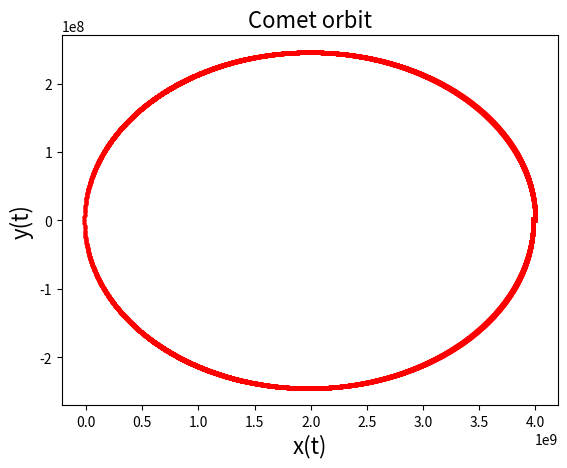

Write Python code to recreate this figure.
"""Use rk4 or adaptive rk4 to calculate the orbit of a comet with distance
   from sun at aphelion 𝑑=4×10^9 km and velocity at aphelion  v=500 m/s"""

import numpy as np
import matplotlib.pyplot as plt

def f(x,t):
    G = 6.6743e-11  # Newton's constant m^3 Kg^-1 s^-2
    sec2years = 3.17098e-8
    m2km = 1e-3
    G = (G * m2km ** 3) / (sec2years ** 2)  # converting sec to years and meters to km
    M = 1.98847e30  # Sun's mass Kg
    GM = G * M

    x1 = x[0]  # x
    v1 = x[1]  # vx
    x2 = x[2]  # y
    v2 = x[3]  # vy

    # Comet distance from the sun
    r = np.sqrt(x1 ** 2. + x2 ** 2.)
    # Array of derivatives
    f0 = v1  # dx/dt = v
    # we're considering sun at origin
    f1 = -GM * x1 / r ** 3  # dvx/dt -GM*x/r^3
    f2 = v2  # dy/dt = vy
    f3 = -GM * x2 / r ** 3  # dvy/dt = -GM*y/r^3

    return np.array([f0, f1, f2, f3])

# Setting initial conditions. Comet at aphelion
#################################################
# Calculating G*M in chosen units (distances in km and time in years)
G = 6.6743e-11  # Newton's constant
sec2years = 3.17098e-8
m2km = 1e-3
G = (G*m2km**3)/(sec2years**2) # converting sec to years and meters to km
M = 1.98847e30  # Sun's mass
GM = G*M

# Initial position (xi,yi), distances in km
xi  = 4e9    # note that at aphelion (or perielion) considering Sun at origin, distance is fully on x
yi  = 0.
# Initial velocity (vx,vy), in km/yr
vx0 = 0.       # obviously all the velocity at the aphelion (or perielion) is on y (ellipse orbit)
sec2years = 3.17098e-8
# Velocity at aphelion
vy0 = 0.5/sec2years
# Major semi-axis (in km), derived from velocity and distance at aphelion
a = (2./xi - vy0**2/GM)**(-1)
# Calculating period of orbit (in years), from Kepler's third law
T = 2.*np.pi*np.sqrt((a**3)/GM)
print("T = ", T)

# Setting specs using results above. Setting tolerance in km/yr on comet position. Step in km.
# Integrating from 0 to T
specs = {'x0': [xi, 0., 0., vy0], 'ti':0, 'tf': T, 'h': 1e-3}
#x0 : x, vx, y, vy


def RK4(f, specs):
    h = specs['h']
    N = (specs['tf'] - specs['ti'])/h
    x_values = np.array(specs['x0'], dtype='float')
    Nequations = x_values.size
    x_t = np.zeros((int(N)+1, Nequations), dtype='float')
    x_t[0, :] = x_values
    t_values = np.arange(specs['ti'], specs['tf'], h)
    for i in range(int(N)):
        t = t_values[i]
        k1 = h * np.array(f(x_values, t))
        k2 = h * np.array(f(x_values + 0.5 * k1, t + 0.5 * h))
        k3 = h * np.array(f(x_values + 0.5 * k2, t + 0.5 * h))
        k4 = h * np.array(f(x_values + k3, t + h))
        x_values += (1./6.)*(k1 + 2.*k2 + 2.*k3 + k4)
        x_t[i+1, :] = x_values
    return x_t[:-1], t_values


xt, t = RK4(f, specs)
#a = 0
#b = len(xt)
plt.scatter(xt[:,0],xt[:,2],s=5, color='red')
#plt.scatter(t[a:b], xt[:, 1])
#plt.scatter(t[a:b], xt[:, 3])
plt.xlabel('x(t)',size=16)
plt.ylabel('y(t)',size=16)
plt.title('Comet orbit',size=16)
plt.show()